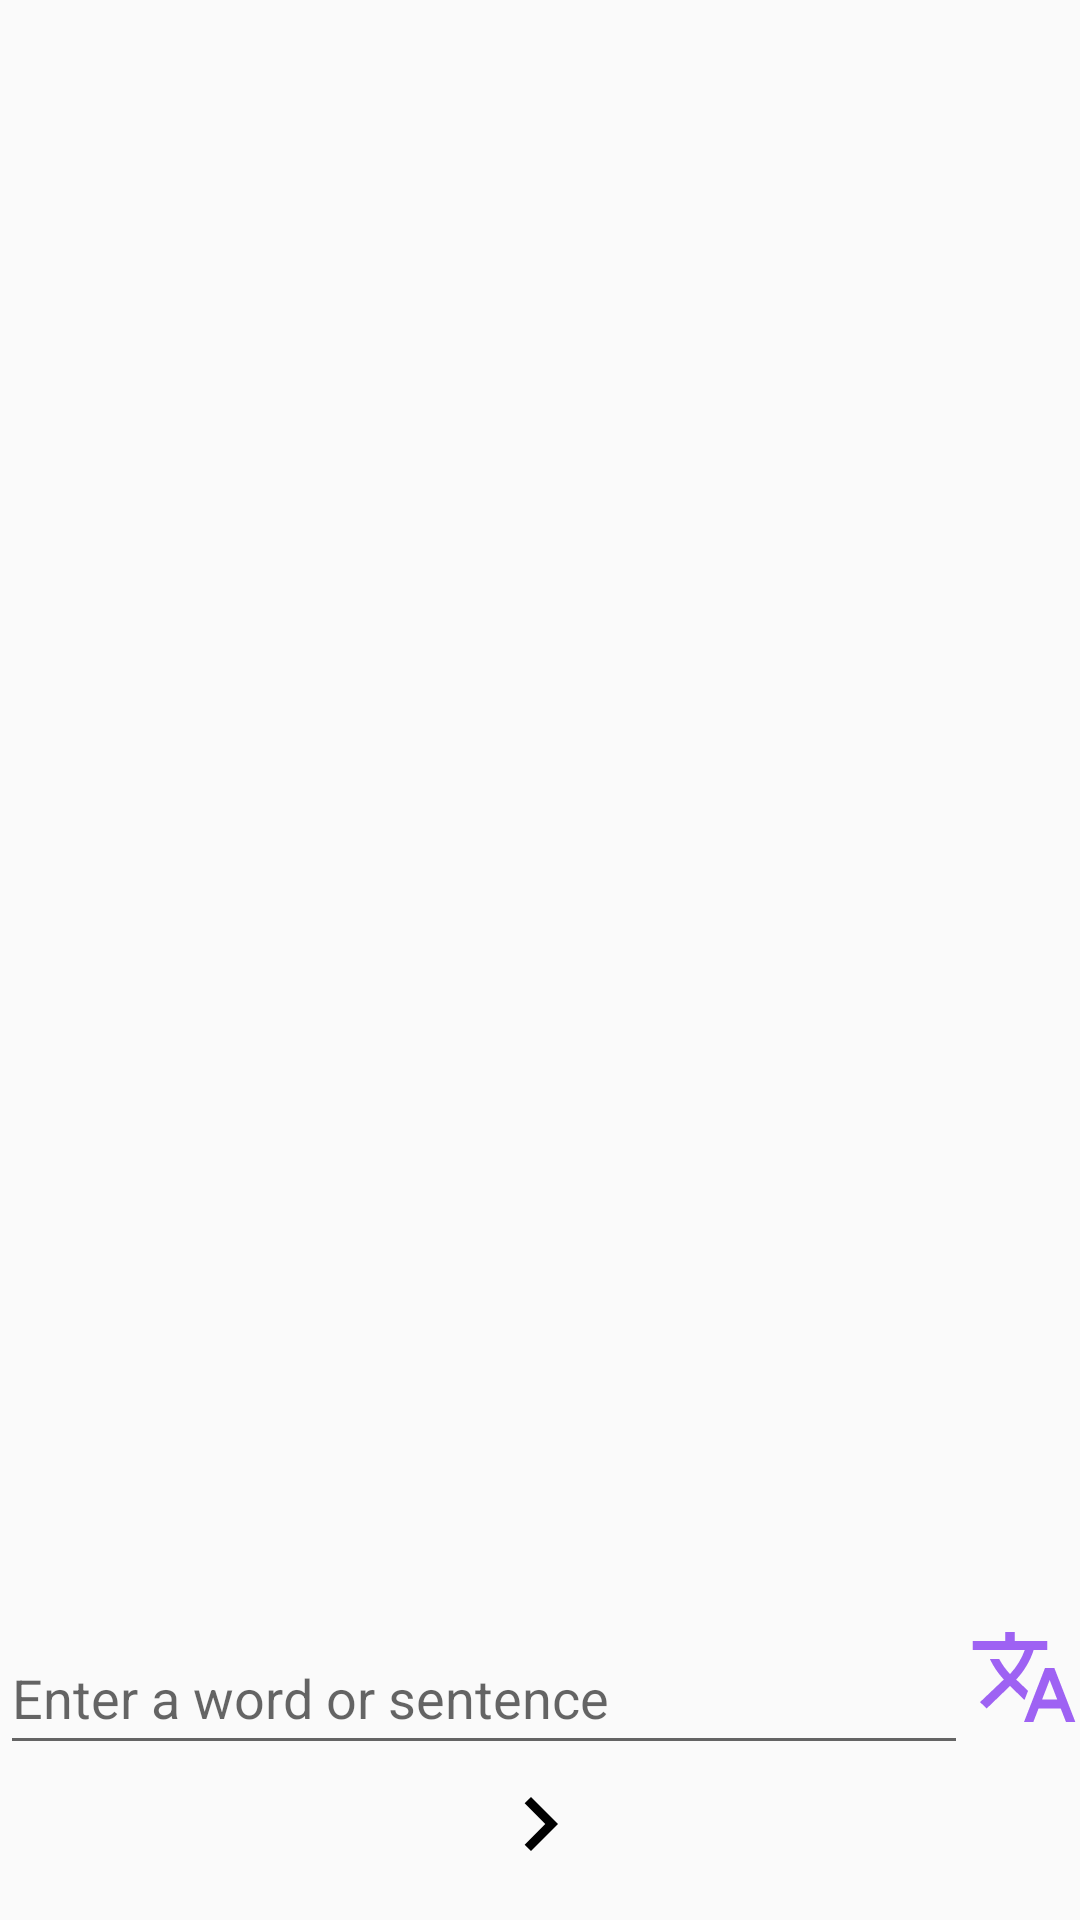

Android layout source for this screen:
<!-- AndroidManifest.xml: application theme AppTheme -->
<!-- res/layout/activity_main.xml -->
<?xml version="1.0" encoding="utf-8"?>
<LinearLayout xmlns:android="http://schemas.android.com/apk/res/android"
    xmlns:tools="http://schemas.android.com/tools"
    android:layout_width="match_parent"
    android:layout_height="match_parent"
    android:orientation="vertical">

    <ScrollView
        android:layout_width="match_parent"
        android:layout_height="wrap_content"
        android:layout_weight="0.95">

        <LinearLayout
            android:id="@+id/content"
            android:layout_width="match_parent"
            android:layout_height="wrap_content"
            android:layout_margin="10dp"
            android:orientation="vertical" />

    </ScrollView>

    <LinearLayout
        android:layout_width="match_parent"
        android:layout_height="72dp"
        android:layout_weight="0.05"
        android:orientation="vertical">

        <LinearLayout
            android:layout_width="match_parent"
            android:layout_height="36dp"
            android:layout_weight="0.50"
            android:orientation="horizontal"
            tools:ignore="NestedWeights">

            <EditText
                android:id="@+id/editText"
                style="@style/Widget.AppCompat.EditText"
                android:layout_width="wrap_content"
                android:layout_height="48dp"
                android:layout_weight="0.99"
                android:autofillHints="@string/tip_main_input"
                android:hint="@string/tip_main_input"
                android:inputType="text" />

            <Button
                android:id="@+id/translateBtn"
                android:layout_width="36dp"
                android:layout_height="36dp"
                android:layout_weight="0.01"
                android:gravity="bottom"
                android:background="@drawable/ic_translate_black_24dp" />

        </LinearLayout>

        <LinearLayout
            android:layout_width="match_parent"
            android:layout_height="36dp"
            android:layout_weight="0.50"
            android:orientation="horizontal">

            <Spinner
                android:id="@+id/from"
                android:layout_width="wrap_content"
                android:layout_height="match_parent"
                android:layout_weight="0.5"
                android:background="@null" />

            <ImageView
                android:layout_width="36dp"
                android:layout_height="36dp"
                android:src="@drawable/ic_chevron_right_black_24dp"
                android:contentDescription="@string/tip_main_arrow_image" />

            <Spinner
                android:id="@+id/to"
                android:layout_width="wrap_content"
                android:layout_height="match_parent"
                android:layout_weight="0.5"
                android:background="@null" />

        </LinearLayout>

    </LinearLayout>

</LinearLayout>
<!-- resources referenced by this layout -->
<resources>
  <!-- drawable ic_chevron_right_black_24dp (drawable) -->
  <vector xmlns:android="http://schemas.android.com/apk/res/android"
      android:width="24dp"
      android:height="24dp"
      android:tint="#000000"
      android:viewportWidth="24.0"
      android:viewportHeight="24.0">
      <path
          android:fillColor="#FF000000"
          android:pathData="M10,6L8.59,7.41 13.17,12l-4.58,4.59L10,18l6,-6z" />
  </vector>
  <!-- drawable ic_translate_black_24dp (drawable) -->
  <vector xmlns:android="http://schemas.android.com/apk/res/android"
      android:width="24dp"
      android:height="24dp"
      android:alpha="0.61"
      android:tint="#6200EE"
      android:viewportWidth="24.0"
      android:viewportHeight="24.0">
      <path
          android:fillColor="#FF000000"
          android:pathData="M12.87,15.07l-2.54,-2.51 0.03,-0.03c1.74,-1.94 2.98,-4.17 3.71,-6.53L17,6L17,4h-7L10,2L8,2v2L1,4v1.99h11.17C11.5,7.92 10.44,9.75 9,11.35 8.07,10.32 7.3,9.19 6.69,8h-2c0.73,1.63 1.73,3.17 2.98,4.56l-5.09,5.02L4,19l5,-5 3.11,3.11 0.76,-2.04zM18.5,10h-2L12,22h2l1.12,-3h4.75L21,22h2l-4.5,-12zM15.88,17l1.62,-4.33L19.12,17h-3.24z" />
  </vector>
  <string name="tip_main_arrow_image" translatable="false">Indicator arrow</string>
  <string name="tip_main_input">Enter a word or sentence</string>
  <style name="AppTheme" parent="Theme.AppCompat.Light.DarkActionBar">
          
          <item name="colorPrimary">@color/colorBlack</item>
          <item name="colorPrimaryDark">@color/colorBlack</item>
          <item name="colorAccent">@color/colorBlack</item>
      </style>
  <color name="colorBlack">#000000</color>
</resources>
